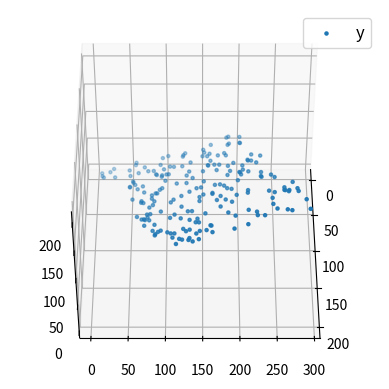

Python code for this plot: (Note: this script raises an exception after producing the figure.)
import numpy as np 
import matplotlib as mpl
from mpl_toolkits.mplot3d import Axes3D 
import matplotlib.pyplot as plt
def generate_dataset(n): 
	x = [] 
	y = [] 
	random_x1 = np.random.rand() 
	random_x2 = np.random.rand() 
	for i in range(n): 
		x1 = i
		x2 = i/2 + np.random.rand()*n 
		x.append([1, x1, x2]) 
		y.append(random_x1 * x1 + random_x2 * x2 + 1) 
	return np.array(x), np.array(y) 
x, y = generate_dataset(200) 
mpl.rcParams['legend.fontsize'] = 12
fig = plt.figure() 
ax = fig.add_subplot(projection ='3d') 
ax.scatter(x[:, 1], x[:, 2], y, label ='y', s = 5) 
ax.legend() 
ax.view_init(45, 0) 
plt.show()


def mse(coef, x, y): 
	return np.mean((np.dot(x, coef) - y)**2)/2
def gradients(coef, x, y): 
	return np.mean(x.transpose()*(np.dot(x, coef) - y), axis = 1) 
def multilinear_regression(coef, x, y, lr, b1 = 0.9, b2 = 0.999, epsilon = 1e-8): 
	prev_error = 0
	m_coef = np.zeros(coef.shape) 
	v_coef = np.zeros(coef.shape) 
	moment_m_coef = np.zeros(coef.shape) 
	moment_v_coef = np.zeros(coef.shape) 
	t = 0
	while True: 
		error = mse(coef, x, y) 
		if abs(error - prev_error) <= epsilon: 
			break
		prev_error = error 
		grad = gradients(coef, x, y) 
		t += 1
		m_coef = b1 * m_coef + (1-b1)*grad 
		v_coef = b2 * v_coef + (1-b2)*grad**2
		moment_m_coef = m_coef / (1-b1**t) 
		moment_v_coef = v_coef / (1-b2**t) 

		delta = ((lr / moment_v_coef**0.5 + 1e-8) *
				(b1 * moment_m_coef + (1-b1)*grad/(1-b1**t))) 
		coef = np.subtract(coef, delta) 
	return coef
coef = np.array([0, 0, 0]) 
c = multilinear_regression(coef, x, y, 1e-1) 
fig = plt.figure() 
ax = fig.gca(projection ='3d') 
ax.scatter(x[:, 1], x[:, 2], y, label ='y', 
				s = 5, color ="dodgerblue") 
ax.scatter(x[:, 1], x[:, 2], c[0] + c[1]*x[:, 1] + c[2]*x[:, 2], 
					label ='regression', s = 5, color ="orange") 
ax.view_init(45, 0) 
ax.legend() 
plt.show() 

